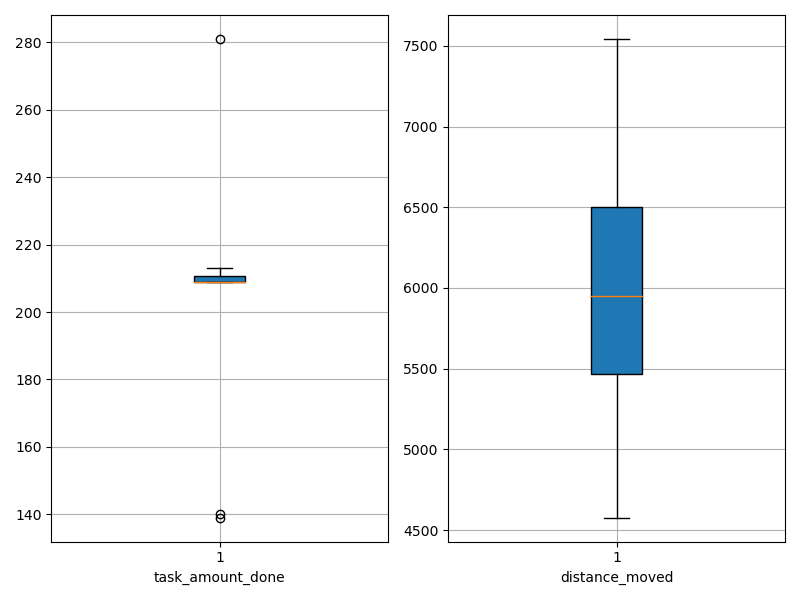

Source data for this figure (header and first rows):
agent_id, task_amount_done, distance_moved
0, 209.0, 6102
1, 209.0, 5959
2, 281.0, 7543
3, 210.0, 5407
4, 140.0, 5941
5, 211.0, 6635
6, 209.0, 6945
7, 213.0, 4578
8, 139.0, 4640
9, 209.0, 5640
